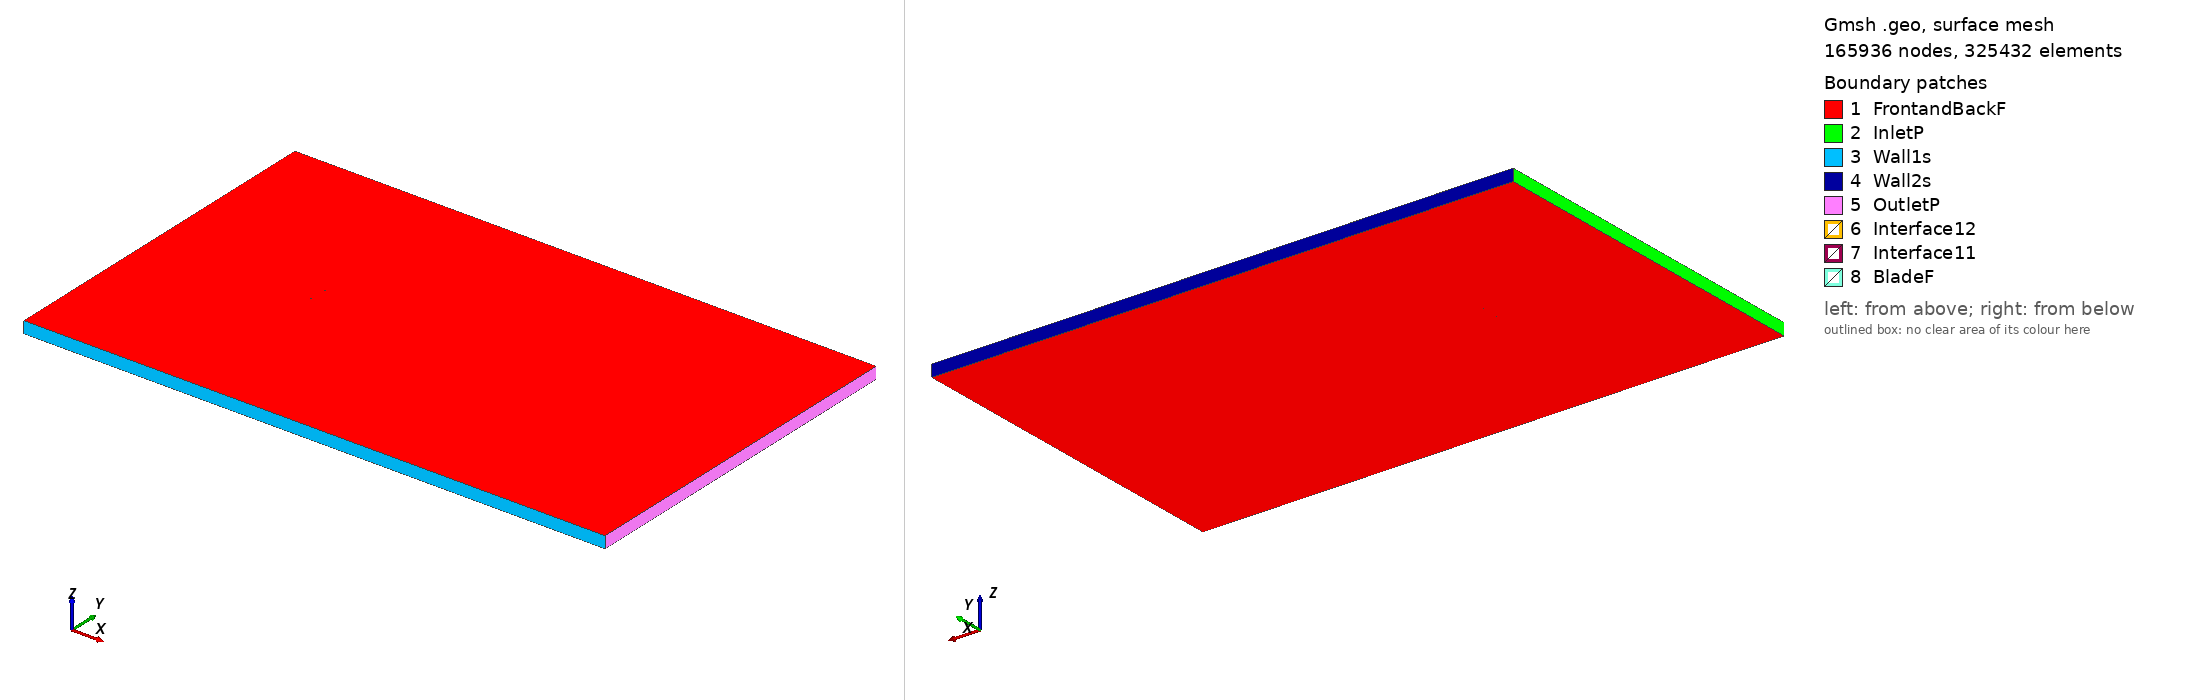

Gmsh geometry script, surface-meshed: 165936 nodes, 325432 surface elements. Boundary patches (legend numbers): 1 FrontandBackF, 2 InletP, 3 Wall1s, 4 Wall2s, 5 OutletP, 6 Interface12, 7 Interface11, 8 BladeF. Left view from above one corner, right view from below the opposite corner. Legend entries are the model's physical surfaces. The drawing asked Gmsh for element sizes between 1% and 20% of the model's largest extent; the script's own settings can give other sizes.

=== mh18_tsr_-5.027_aoa_-0.49888.geo (drawn) ===
SetFactory("OpenCASCADE");

Point(1) = {0.074993, 0.738033, 0, 1.0};
Point(2) = {0.074088, 0.738127, 0, 1.0};
Point(3) = {0.069414, 0.738747, 0, 1.0};
Point(4) = {0.064015, 0.739607, 0, 1.0};
Point(5) = {0.058010, 0.740664, 0, 1.0};
Point(6) = {0.051509, 0.741871, 0, 1.0};
Point(7) = {0.044615, 0.743170, 0, 1.0};
Point(8) = {0.037421, 0.744504, 0, 1.0};
Point(9) = {0.030016, 0.745815, 0, 1.0};
Point(10) = {0.022483, 0.747049, 0, 1.0};
Point(11) = {0.014914, 0.748144, 0, 1.0};
Point(12) = {0.007368, 0.749006, 0, 1.0};
Point(13) = {-0.000162, 0.749582, 0, 1.0};
Point(14) = {-0.007670, 0.749900, 0, 1.0};
Point(15) = {-0.015086, 0.750000, 0, 1.0};
Point(16) = {-0.022326, 0.749895, 0, 1.0};
Point(17) = {-0.029313, 0.749587, 0, 1.0};
Point(18) = {-0.035979, 0.749078, 0, 1.0};
Point(19) = {-0.042267, 0.748372, 0, 1.0};
Point(20) = {-0.048122, 0.747481, 0, 1.0};
Point(21) = {-0.053502, 0.746423, 0, 1.0};
Point(22) = {-0.058362, 0.745226, 0, 1.0};
Point(23) = {-0.062661, 0.743918, 0, 1.0};
Point(24) = {-0.066362, 0.742530, 0, 1.0};
Point(25) = {-0.069440, 0.741101, 0, 1.0};
Point(26) = {-0.071868, 0.739678, 0, 1.0};
Point(27) = {-0.073624, 0.738318, 0, 1.0};
Point(28) = {-0.074679, 0.737096, 0, 1.0};
Point(29) = {-0.074857, 0.736764, 0, 1.0};
Point(30) = {-0.074966, 0.736465, 0, 1.0};
Point(31) = {-0.074997, 0.736285, 0, 1.0};
Point(32) = {-0.074986, 0.736129, 0, 1.0};
Point(33) = {-0.074920, 0.735983, 0, 1.0};
Point(34) = {-0.074803, 0.735832, 0, 1.0};
Point(35) = {-0.074553, 0.735600, 0, 1.0};
Point(36) = {-0.074224, 0.735361, 0, 1.0};
Point(37) = {-0.072597, 0.734589, 0, 1.0};
Point(38) = {-0.070157, 0.733888, 0, 1.0};
Point(39) = {-0.066923, 0.733299, 0, 1.0};
Point(40) = {-0.062910, 0.732833, 0, 1.0};
Point(41) = {-0.058146, 0.732491, 0, 1.0};
Point(42) = {-0.052670, 0.732267, 0, 1.0};
Point(43) = {-0.046530, 0.732148, 0, 1.0};
Point(44) = {-0.039790, 0.732116, 0, 1.0};
Point(45) = {-0.032528, 0.732155, 0, 1.0};
Point(46) = {-0.024831, 0.732249, 0, 1.0};
Point(47) = {-0.016795, 0.732390, 0, 1.0};
Point(48) = {-0.008518, 0.732575, 0, 1.0};
Point(49) = {-0.000094, 0.732799, 0, 1.0};
Point(50) = {0.008377, 0.733057, 0, 1.0};
Point(51) = {0.016799, 0.733345, 0, 1.0};
Point(52) = {0.025074, 0.733657, 0, 1.0};
Point(53) = {0.033106, 0.733988, 0, 1.0};
Point(54) = {0.040802, 0.734335, 0, 1.0};
Point(55) = {0.048073, 0.734691, 0, 1.0};
Point(56) = {0.054832, 0.735055, 0, 1.0};
Point(57) = {0.061001, 0.735422, 0, 1.0};
Point(58) = {0.066507, 0.735790, 0, 1.0};
Point(59) = {0.071284, 0.736158, 0, 1.0};
Point(60) = {0.075007, 0.736507, 0, 1.0};
Point(61) = {-0.074993, -0.738033, 0, 1.0};
Point(62) = {-0.074088, -0.738127, 0, 1.0};
Point(63) = {-0.069414, -0.738747, 0, 1.0};
Point(64) = {-0.064015, -0.739607, 0, 1.0};
Point(65) = {-0.058010, -0.740664, 0, 1.0};
Point(66) = {-0.051509, -0.741871, 0, 1.0};
Point(67) = {-0.044615, -0.743170, 0, 1.0};
Point(68) = {-0.037421, -0.744504, 0, 1.0};
Point(69) = {-0.030016, -0.745815, 0, 1.0};
Point(70) = {-0.022483, -0.747049, 0, 1.0};
Point(71) = {-0.014914, -0.748144, 0, 1.0};
Point(72) = {-0.007368, -0.749006, 0, 1.0};
Point(73) = {0.000162, -0.749582, 0, 1.0};
Point(74) = {0.007670, -0.749900, 0, 1.0};
Point(75) = {0.015086, -0.750000, 0, 1.0};
Point(76) = {0.022326, -0.749895, 0, 1.0};
Point(77) = {0.029313, -0.749587, 0, 1.0};
Point(78) = {0.035979, -0.749078, 0, 1.0};
Point(79) = {0.042267, -0.748372, 0, 1.0};
Point(80) = {0.048122, -0.747481, 0, 1.0};
Point(81) = {0.053502, -0.746423, 0, 1.0};
Point(82) = {0.058362, -0.745226, 0, 1.0};
Point(83) = {0.062661, -0.743918, 0, 1.0};
Point(84) = {0.066362, -0.742530, 0, 1.0};
Point(85) = {0.069440, -0.741101, 0, 1.0};
Point(86) = {0.071868, -0.739678, 0, 1.0};
Point(87) = {0.073624, -0.738318, 0, 1.0};
Point(88) = {0.074679, -0.737096, 0, 1.0};
Point(89) = {0.074857, -0.736764, 0, 1.0};
Point(90) = {0.074966, -0.736465, 0, 1.0};
Point(91) = {0.074997, -0.736285, 0, 1.0};
Point(92) = {0.074986, -0.736129, 0, 1.0};
Point(93) = {0.074920, -0.735983, 0, 1.0};
Point(94) = {0.074803, -0.735832, 0, 1.0};
Point(95) = {0.074553, -0.735600, 0, 1.0};
Point(96) = {0.074224, -0.735361, 0, 1.0};
Point(97) = {0.072597, -0.734589, 0, 1.0};
Point(98) = {0.070157, -0.733888, 0, 1.0};
Point(99) = {0.066923, -0.733299, 0, 1.0};
Point(100) = {0.062910, -0.732833, 0, 1.0};
Point(101) = {0.058146, -0.732491, 0, 1.0};
Point(102) = {0.052670, -0.732267, 0, 1.0};
Point(103) = {0.046530, -0.732148, 0, 1.0};
Point(104) = {0.039790, -0.732116, 0, 1.0};
Point(105) = {0.032528, -0.732155, 0, 1.0};
Point(106) = {0.024831, -0.732249, 0, 1.0};
Point(107) = {0.016795, -0.732390, 0, 1.0};
Point(108) = {0.008518, -0.732575, 0, 1.0};
Point(109) = {0.000094, -0.732799, 0, 1.0};
Point(110) = {-0.008377, -0.733057, 0, 1.0};
Point(111) = {-0.016799, -0.733345, 0, 1.0};
Point(112) = {-0.025074, -0.733657, 0, 1.0};
Point(113) = {-0.033106, -0.733988, 0, 1.0};
Point(114) = {-0.040802, -0.734335, 0, 1.0};
Point(115) = {-0.048073, -0.734691, 0, 1.0};
Point(116) = {-0.054832, -0.735055, 0, 1.0};
Point(117) = {-0.061001, -0.735422, 0, 1.0};
Point(118) = {-0.066507, -0.735790, 0, 1.0};
Point(119) = {-0.071284, -0.736158, 0, 1.0};
Point(120) = {-0.075007, -0.736507, 0, 1.0};

// Lines: first blade (splines 1-4)
Spline(1) = {1:18};
Spline(2) = {18:45};
Spline(3) = {45:60};
Spline(4) = {60,1};

// Lines: second blade (splines 5-8)
Spline(5) = {61:78};
Spline(6) = {78:105};
Spline(7) = {105:120};
Spline(8) = {120,61};

// Outer domain (points 20001-4 and lines)
Point(121) = {-13.50000000, -15.00000000, 0, 1.0};
Point(122) = {-13.50000000, 15.00000000, 0, 1.0};
Point(123) = {36.00000000, 15.00000000, 0, 1.0};
Point(124) = {36.00000000, -15.00000000, 0, 1.0};
Line(11) = {121, 122};
Line(12) = {122, 123};
Line(13) = {123, 124};
Line(14) = {121, 124};

// Interface (between moving and stationary domain) (circles)
Circle(9) = {0, 0, 0, 0.80000000, 0, 2*Pi};
Circle(10) = {0, 0, 0, 0.80000000, 0, 2*Pi};

// Loops collect Lines/Splines/etc (blade1, blade2, domain, first circle)
Line Loop(1) = {1:4};
Line Loop(2) = {5:8};
Line Loop(3) = {11,12,13,-14};
Line Loop(4) = {9};

// BooleanDifference cuts out the circle/interface from the domain
Plane Surface(1) = {3};
Plane Surface(2) = {4};
BooleanDifference{ Surface{1}; Delete;}{ Surface{2}; Delete;}

// This one cuts out the blades from the inner circle/interface
Line Loop(6) = {10};
Plane Surface(5) = {6};
Plane Surface(6) = {1};
Plane Surface(7) = {2};
BooleanDifference{ Surface{5}; Delete;}{ Surface{6,7}; Delete;}

// extrude to 3rd dimension
Extrude {0, 0, 1} {Surface{1}; Surface{5}; Layers{1}; Recombine;}

// Physical Surfaces are the named boundaries (patches)
Physical Surface("Interface11") = {12};
Physical Surface("Interface12") = {10};

// sides of domain
Physical Surface("InletP") = {6};
Physical Surface("OutletP") = {9};

// top and bottom of domain
Physical Surface("Wall1s") = {7};
Physical Surface("Wall2s") = {8};

// Check FrontandBackF by ensuring there is nothing in the 3rd dimension
Physical Surface("FrontandBackF") = {1,11,5,21};
Physical Surface("BladeF") = {13:20};
Physical Volume("Turbine") = {2};
Physical Volume("Farfield") = {1};

// settings for airfoil boundary layer
Field[1] = BoundaryLayer;
Field[1].EdgesList = {1:8};
Field[1].hwall_n = 1e-3;
Field[1].thickness = 1.5e-2;
Field[1].ratio = 1.05;
Field[1].Quads = 1;
BoundaryLayer Field = 1;

// control points for mesh (blade and interface)
// floor((arc length / 1.5mm)/ 6) -> Transfinite Line
Transfinite Line {1,2,3,5,6,7} = 33 Using Progression 1;
Transfinite Line {4,8} = 2 Using Progression 1;
Transfinite Line {9, 15} = 800 Using Progression 1;

// For more information on gmsh syntax, visit http://gmsh.info/doc/texinfo/gmsh.html
